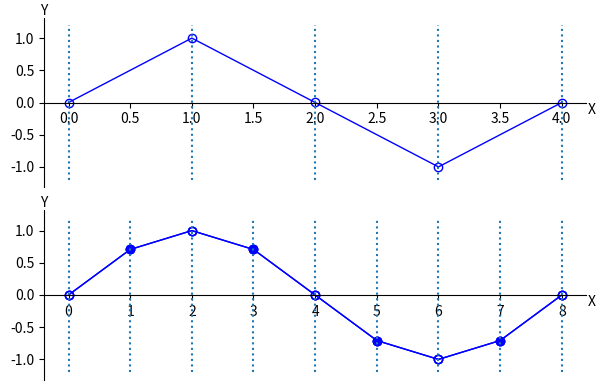

Generate this figure with matplotlib:
import numpy as np
import matplotlib.pyplot as plt

n = 8
m = int(n/2)
dx = 1.0 / n
h = dx

xh = np.zeros( n + 1 )
yh = np.zeros( n + 1 )
ih = np.zeros( n + 1 )

xh_odd = np.zeros( m + 1 )
yh_odd = np.zeros( m + 1 )
ih_odd = np.zeros( m + 1 )

xh_even = np.zeros( m + 1 )
yh_even = np.zeros( m + 1 )
ih_even = np.zeros( m + 1 )

x2h = np.zeros( m + 1 )
y2h = np.zeros( m + 1 )
i2h = np.zeros( m + 1 )

km = 2
io = 0
ie = 0
for j in range(0, n + 1):
    xh[j] = j * h
    ih[j] = j
    yh[j] = np.sin( j * km * np.pi / n )
    if (j % 2) == 0:
        xh_odd[io] = xh[j]
        ih_odd[io] = ih[j]
        yh_odd[io] = yh[j]
        io += 1
    else:
        xh_even[ie] = xh[j]
        ih_even[ie] = ih[j]
        yh_even[ie] = yh[j]
        ie += 1

print("ih_odd=\n",ih_odd)
print("ih_even=\n",ih_even)

for j in range(0, m + 1):
    i2h[j] = j
    x2h[j] = j * 2 * h
    y2h[j] = np.sin( j * km * np.pi / m )
fig = plt.figure('OneFLOW-CFD Solver Interpolation of a vector on coarse grid to fine grid ', figsize=(6, 4), dpi=100)

ax = fig.add_subplot(2,1,1)
ax.spines['bottom'].set_position('center')
ax.spines['right'].set_color('none')
ax.spines['top'].set_color('none')
ax.set_xlabel("X")
ax.set_ylabel("Y",rotation='horizontal')
ax.yaxis.set_label_coords(0.0, 1.0)
ax.xaxis.set_label_coords(1.01, 0.5)

mycolor  = 'blue'
mymarker = 'o'
mylabel  = 'coarse grid'
ax.plot(i2h,y2h,color=mycolor,linewidth=1,marker=mymarker,markerfacecolor='none',label=mylabel)
for j in range(0, m+1):
    ax.vlines(x = i2h[j], ymin = -1.2, ymax = 1.2, linestyle = ':')
#ax.legend()

ax = fig.add_subplot(2,1,2)
ax.spines['bottom'].set_position('center')
ax.spines['right'].set_color('none')
ax.spines['top'].set_color('none')
ax.set_xlabel("X")
ax.set_ylabel("Y",rotation='horizontal')
ax.yaxis.set_label_coords(0.0, 1.0)
ax.xaxis.set_label_coords(1.01, 0.5)

mycolor  = 'blue'
mymarker = 'o'
mylabel  = 'fine grid'
ax.plot(ih,yh,color=mycolor,linewidth=1,marker=mymarker,markerfacecolor='none',label=mylabel)
ax.plot(ih_odd,yh_odd,color=mycolor,linewidth=1,linestyle = 'none',marker=mymarker,markerfacecolor='none',label=mylabel)
ax.plot(ih_even[:ie],yh_even[:ie],color=mycolor,linewidth=1,linestyle = 'none',marker=mymarker,label=mylabel)
ax.plot(ih,yh,color=mycolor,linewidth=1,marker=mymarker,markerfacecolor='none',label=mylabel)

for j in range(0, n+1):
    ax.vlines(x = ih[j], ymin = -1.2, ymax = 1.2, linestyle = ':')
#ax.legend()

fig.tight_layout()
plt.show()
